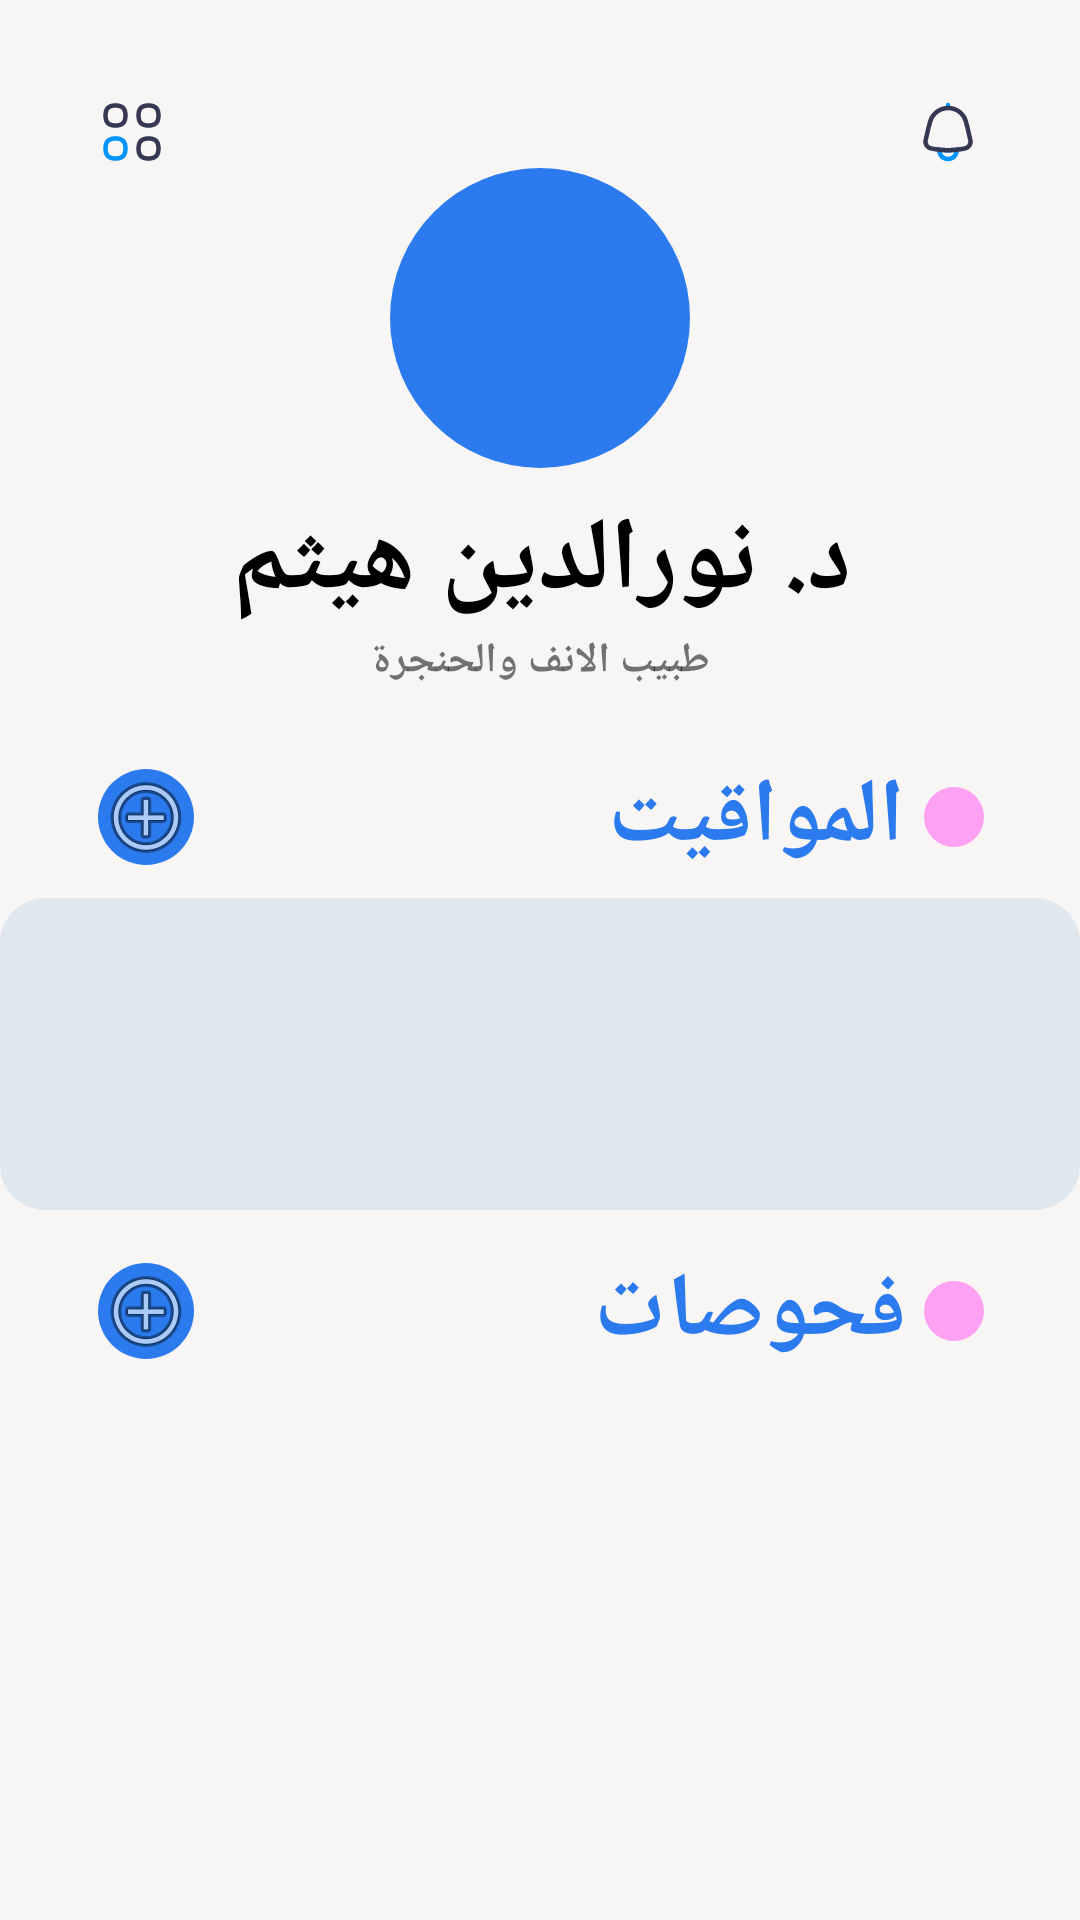

Produce the Android XML layout that renders to this screen, including the resource entries it uses.
<!-- AndroidManifest.xml: application theme Theme.Mkjli -->
<!-- res/layout/doctormwa9itfo7osat.xml -->
<?xml version="1.0" encoding="utf-8"?>
<androidx.constraintlayout.widget.ConstraintLayout xmlns:android="http://schemas.android.com/apk/res/android"
    xmlns:app="http://schemas.android.com/apk/res-auto"
    xmlns:tools="http://schemas.android.com/tools"
    android:layout_width="match_parent"
    android:layout_height="match_parent">

    <ScrollView
        android:layout_width="match_parent"
        android:layout_height="match_parent"
        android:background="#F8F5F5"
        app:layout_constraintBottom_toBottomOf="parent"
        app:layout_constraintEnd_toEndOf="parent"
        app:layout_constraintStart_toStartOf="parent"
        app:layout_constraintTop_toTopOf="parent">

        <LinearLayout
            android:layout_width="match_parent"
            android:layout_height="wrap_content"
            android:orientation="vertical" >

            <androidx.constraintlayout.widget.ConstraintLayout
                android:layout_width="match_parent"
                android:layout_height="match_parent">

                <ImageView
                    android:id="@+id/imageView4"
                    android:layout_width="wrap_content"
                    android:layout_height="wrap_content"
                    android:layout_marginTop="32dp"
                    android:layout_marginEnd="32dp"
                    app:layout_constraintEnd_toEndOf="parent"
                    app:layout_constraintTop_toTopOf="parent"
                    app:srcCompat="@drawable/notification_2_svgrepo_com" />

                <ImageView
                    android:id="@+id/imageView5"
                    android:layout_width="wrap_content"
                    android:layout_height="wrap_content"
                    android:layout_marginStart="32dp"
                    app:layout_constraintBottom_toBottomOf="parent"
                    app:layout_constraintEnd_toStartOf="@+id/imageView4"
                    app:layout_constraintHorizontal_bias="0.0"
                    app:layout_constraintStart_toStartOf="parent"
                    app:layout_constraintTop_toTopOf="@+id/imageView4"
                    app:layout_constraintVertical_bias="0.0"
                    app:srcCompat="@drawable/menu_svgrepo_com" />
            </androidx.constraintlayout.widget.ConstraintLayout>

            <androidx.constraintlayout.widget.ConstraintLayout
                android:layout_width="match_parent"
                android:layout_height="196dp">

                <androidx.constraintlayout.widget.ConstraintLayout
                    android:id="@+id/constraintLayout4"
                    android:layout_width="100dp"
                    android:layout_height="100dp"
                    android:background="@drawable/background_pour_card"
                    app:layout_constraintBottom_toBottomOf="parent"
                    app:layout_constraintEnd_toEndOf="parent"
                    app:layout_constraintStart_toStartOf="parent"
                    app:layout_constraintTop_toTopOf="parent"
                    app:layout_constraintVertical_bias="0.0">

                </androidx.constraintlayout.widget.ConstraintLayout>

                <TextView
                    android:id="@+id/textView"
                    android:layout_width="wrap_content"
                    android:layout_height="wrap_content"
                    android:text="@string/namedacor"
                    android:textColor="#000000"
                    android:textSize="34sp"
                    android:textStyle="bold"
                    app:layout_constraintBottom_toBottomOf="parent"
                    app:layout_constraintEnd_toEndOf="parent"
                    app:layout_constraintHorizontal_bias="0.504"
                    app:layout_constraintStart_toStartOf="parent"
                    app:layout_constraintTop_toBottomOf="@+id/constraintLayout4"
                    app:layout_constraintVertical_bias="0.16000003" />

                <TextView
                    android:id="@+id/textView31"
                    android:layout_width="wrap_content"
                    android:layout_height="wrap_content"
                    android:text="@string/spicaliter"
                    android:textStyle="bold"
                    app:layout_constraintBottom_toBottomOf="parent"
                    app:layout_constraintEnd_toEndOf="parent"
                    app:layout_constraintStart_toStartOf="parent"
                    app:layout_constraintTop_toBottomOf="@+id/constraintLayout4"
                    app:layout_constraintVertical_bias="0.71000004" />
            </androidx.constraintlayout.widget.ConstraintLayout>

            <androidx.constraintlayout.widget.ConstraintLayout
                android:layout_width="match_parent"
                android:layout_height="match_parent">
                <androidx.constraintlayout.widget.ConstraintLayout
                    android:id="@+id/constraintLayoudsft6"
                    android:layout_width="20dp"
                    android:layout_height="20dp"
                    android:background="@drawable/mwa9it"
                    app:layout_constraintBottom_toBottomOf="parent"
                    app:layout_constraintEnd_toEndOf="parent"
                    app:layout_constraintHorizontal_bias="0.906"
                    app:layout_constraintStart_toStartOf="parent"
                    app:layout_constraintTop_toTopOf="parent">

                </androidx.constraintlayout.widget.ConstraintLayout>

                <TextView
                    android:id="@+id/textView93"
                    android:layout_width="wrap_content"
                    android:layout_height="wrap_content"
                    android:text="@string/maw9it"
                    android:textColor="#2B7BEF"
                    android:textSize="30sp"
                    android:textStyle="bold"
                    app:layout_constraintBottom_toBottomOf="parent"
                    app:layout_constraintEnd_toStartOf="@+id/constraintLayoudsft6"
                    app:layout_constraintHorizontal_bias="0.97"
                    app:layout_constraintStart_toStartOf="parent"
                    app:layout_constraintTop_toTopOf="parent" />

                <androidx.constraintlayout.widget.ConstraintLayout
                    android:layout_width="32dp"
                    android:layout_height="32dp"
                    android:background="@drawable/background_pour_card"
                    app:layout_constraintBottom_toBottomOf="parent"
                    app:layout_constraintEnd_toEndOf="parent"
                    app:layout_constraintHorizontal_bias="0.1"
                    app:layout_constraintStart_toStartOf="parent"
                    app:layout_constraintTop_toTopOf="parent">

                    <ImageView
                        android:id="@+id/imageView2"
                        android:layout_width="wrap_content"
                        android:layout_height="wrap_content"
                        app:layout_constraintBottom_toBottomOf="parent"
                        app:layout_constraintEnd_toEndOf="parent"
                        app:layout_constraintHorizontal_bias="0.5"
                        app:layout_constraintStart_toStartOf="parent"
                        app:layout_constraintTop_toTopOf="parent"
                        app:layout_constraintVertical_bias="0.0"
                        app:srcCompat="@android:drawable/ic_menu_add" />
                </androidx.constraintlayout.widget.ConstraintLayout>


            </androidx.constraintlayout.widget.ConstraintLayout>

            <androidx.constraintlayout.widget.ConstraintLayout
                android:layout_width="match_parent"
                android:layout_height="124dp">

                <View
                    android:id="@+id/view5"
                    android:layout_width="360dp"
                    android:layout_height="104dp"
                    android:background="@drawable/m3labalich"
                    app:layout_constraintBottom_toBottomOf="parent"
                    app:layout_constraintEnd_toEndOf="parent"
                    app:layout_constraintStart_toStartOf="parent"
                    app:layout_constraintTop_toTopOf="parent"
                    app:layout_constraintVertical_bias="0.32999998" />
            </androidx.constraintlayout.widget.ConstraintLayout>

            <androidx.constraintlayout.widget.ConstraintLayout
                android:layout_width="match_parent"
                android:layout_height="match_parent">

                <androidx.constraintlayout.widget.ConstraintLayout
                    android:id="@+id/constraintLayoudsftw6"
                    android:layout_width="20dp"
                    android:layout_height="20dp"
                    android:background="@drawable/mwa9it"
                    app:layout_constraintBottom_toBottomOf="parent"
                    app:layout_constraintEnd_toEndOf="parent"
                    app:layout_constraintHorizontal_bias="0.906"
                    app:layout_constraintStart_toStartOf="parent"
                    app:layout_constraintTop_toTopOf="parent">

                </androidx.constraintlayout.widget.ConstraintLayout>

                <TextView
                    android:id="@+id/textView9d3"
                    android:layout_width="wrap_content"
                    android:layout_height="wrap_content"
                    android:text="@string/f7osat"
                    android:textColor="#2B7BEF"
                    android:textSize="30sp"
                    android:textStyle="bold"
                    app:layout_constraintBottom_toBottomOf="parent"
                    app:layout_constraintEnd_toStartOf="@+id/constraintLayoudsftw6"
                    app:layout_constraintHorizontal_bias="0.97"
                    app:layout_constraintStart_toStartOf="parent"
                    app:layout_constraintTop_toTopOf="parent" />

                <androidx.constraintlayout.widget.ConstraintLayout
                    android:layout_width="32dp"
                    android:layout_height="32dp"
                    android:background="@drawable/background_pour_card"
                    app:layout_constraintBottom_toBottomOf="parent"
                    app:layout_constraintEnd_toEndOf="parent"
                    app:layout_constraintHorizontal_bias="0.1"
                    app:layout_constraintStart_toStartOf="parent"
                    app:layout_constraintTop_toTopOf="parent">

                    <ImageView
                        android:id="@+id/imageView2w"
                        android:layout_width="wrap_content"
                        android:layout_height="wrap_content"
                        app:layout_constraintBottom_toBottomOf="parent"
                        app:layout_constraintEnd_toEndOf="parent"
                        app:layout_constraintHorizontal_bias="0.5"
                        app:layout_constraintStart_toStartOf="parent"
                        app:layout_constraintTop_toTopOf="parent"
                        app:layout_constraintVertical_bias="0.0"
                        app:srcCompat="@android:drawable/ic_menu_add" />
                </androidx.constraintlayout.widget.ConstraintLayout>
            </androidx.constraintlayout.widget.ConstraintLayout>

        </LinearLayout>
    </ScrollView>
</androidx.constraintlayout.widget.ConstraintLayout>
<!-- resources referenced by this layout -->
<resources>
  <!-- drawable background_pour_card (drawable) -->
  <?xml version="1.0" encoding="utf-8"?>
  <selector xmlns:android="http://schemas.android.com/apk/res/android">
      <item>
          <shape android:shape="oval">
              <solid android:color="#2b7bef"/>
          </shape>
      </item>
  </selector>
  <!-- drawable m3labalich (drawable) -->
  <?xml version="1.0" encoding="utf-8"?>
  <selector xmlns:android="http://schemas.android.com/apk/res/android">
      <item>
          <shape android:shape="rectangle">
              <solid android:color="#dfe8ef"/>
              <corners android:radius="15dp"/>
          </shape>
      </item>
  </selector>
  <!-- drawable menu_svgrepo_com: vector/xml drawable (drawable, 2192 chars, omitted) -->
  <!-- drawable mwa9it (drawable) -->
  <?xml version="1.0" encoding="utf-8"?>
  <selector xmlns:android="http://schemas.android.com/apk/res/android">
  <item>
      <shape android:shape="oval">
          <solid android:color="#ffa1f2"/>
      </shape>
  </item>
  </selector>
  <!-- drawable notification_2_svgrepo_com: vector/xml drawable (drawable, 4022 chars, omitted) -->
  <string name="f7osat">فحوصات</string>
  <string name="maw9it">المواقيت</string>
  <string name="namedacor">د. نورالدين هيثم</string>
  <string name="spicaliter">طبيب الانف والحنجرة</string>
  <style name="Theme.Mkjli" parent="Theme.MaterialComponents.DayNight.NoActionBar">
          
          <item name="colorPrimary">@color/light_bleu</item>
          <item name="colorPrimaryVariant">@color/purple_700</item>
          <item name="colorOnPrimary">@color/black</item>
          
          <item name="colorSecondary">@color/teal_200</item>
          <item name="colorSecondaryVariant">@color/teal_700</item>
          <item name="colorOnSecondary">@color/black</item>
          
          <item name="android:statusBarColor">@color/grey</item>
          
      </style>
  <color name="light_bleu">#2b7bef</color>
  <color name="purple_700">#FF3700B3</color>
  <color name="black">#FF000000</color>
  <color name="teal_200">#FF03DAC5</color>
  <color name="teal_700">#FF018786</color>
  <color name="grey">#d2d2d2</color>
</resources>
